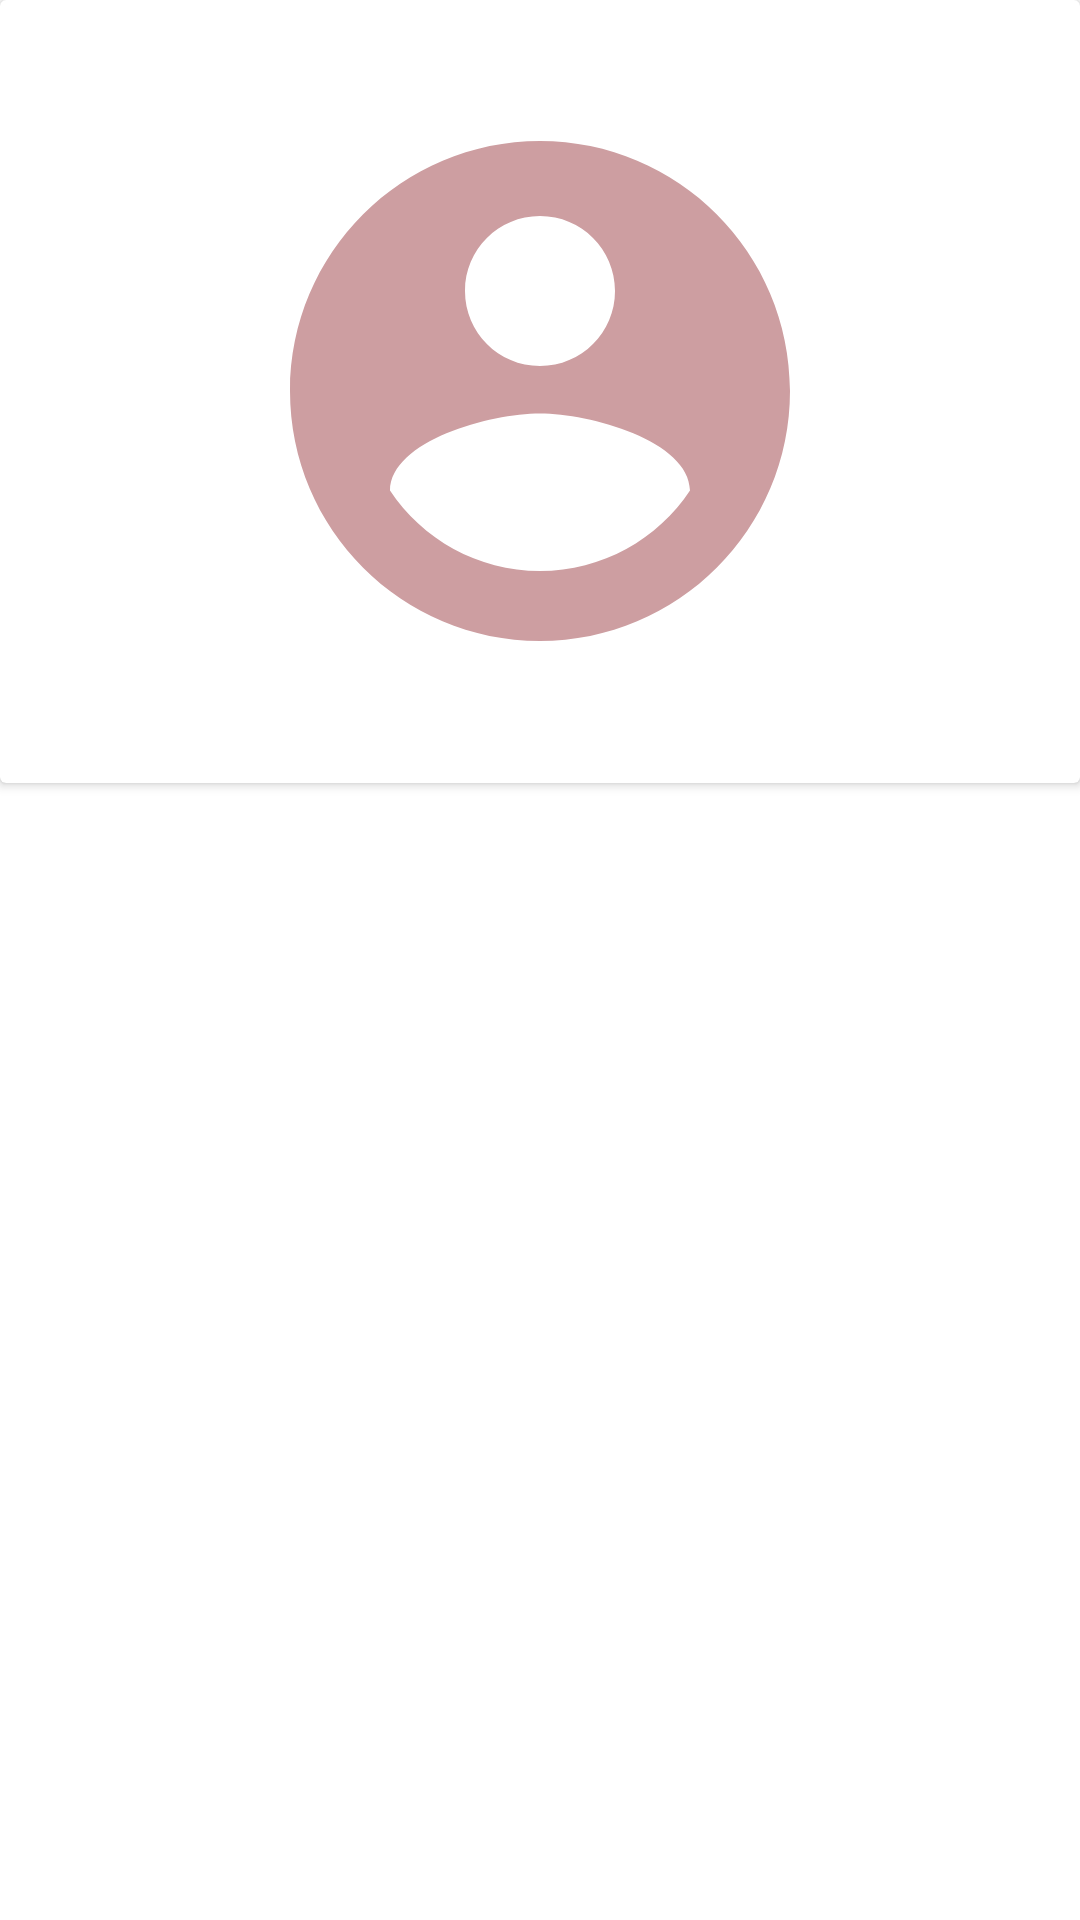

The Android layout XML behind this screen, and the referenced resources:
<!-- AndroidManifest.xml: application theme Theme.YogaFitClass -->
<!-- res/layout/activity_after_signup.xml -->
<?xml version="1.0" encoding="utf-8"?>
<androidx.constraintlayout.widget.ConstraintLayout
    xmlns:android="http://schemas.android.com/apk/res/android"
    xmlns:app="http://schemas.android.com/apk/res-auto"
    xmlns:tools="http://schemas.android.com/tools"
    android:layout_width="match_parent"
    android:layout_height="match_parent"
    >

    <LinearLayout
        android:layout_width="match_parent"
        android:layout_height="match_parent"
        android:orientation="vertical">

        <androidx.cardview.widget.CardView
            android:layout_width="match_parent"
            android:layout_height="261dp"
            tools:ignore="MissingConstraints">

            <ImageView
                android:id="@+id/imgUser"
                android:layout_width="wrap_content"
                android:layout_height="wrap_content"
                android:layout_gravity="center"
                app:srcCompat="@drawable/ic_baseline_account_circle_24" />

        </androidx.cardview.widget.CardView>

    </LinearLayout>

    <LinearLayout
        android:layout_width="match_parent"
        android:layout_height="match_parent"
        android:orientation="vertical">

        <TextView
            android:id="@+id/textView2"
            android:layout_width="match_parent"
            android:layout_height="wrap_content"
            android:layout_marginLeft="125dp"
            android:layout_marginTop="280dp"
            android:textSize="20dp"
            android:textStyle="italic"
            tools:text="@string/username_exp" />
    </LinearLayout>

</androidx.constraintlayout.widget.ConstraintLayout>
<!-- resources referenced by this layout -->
<resources>
  <!-- drawable ic_baseline_account_circle_24 (drawable) -->
  <vector android:height="200dp" android:tint="#CD9EA1"
      android:viewportHeight="24" android:viewportWidth="24"
      android:width="200dp" xmlns:android="http://schemas.android.com/apk/res/android">
      <path android:fillColor="@android:color/white" android:pathData="M12,2C6.48,2 2,6.48 2,12s4.48,10 10,10 10,-4.48 10,-10S17.52,2 12,2zM12,5c1.66,0 3,1.34 3,3s-1.34,3 -3,3 -3,-1.34 -3,-3 1.34,-3 3,-3zM12,19.2c-2.5,0 -4.71,-1.28 -6,-3.22 0.03,-1.99 4,-3.08 6,-3.08 1.99,0 5.97,1.09 6,3.08 -1.29,1.94 -3.5,3.22 -6,3.22z"/>
  </vector>
  <string name="username_exp"> Welcome, Ted Mosby</string>
  <style name="Theme.YogaFitClass" parent="Theme.MaterialComponents.DayNight.DarkActionBar">
          
          <item name="colorPrimary">#CD9EA1</item>
          <item name="colorPrimaryVariant">@color/purple_700</item>
          <item name="colorOnPrimary">@color/white</item>
          
          <item name="colorSecondary">@color/teal_200</item>
          <item name="colorSecondaryVariant">@color/teal_700</item>
          <item name="colorOnSecondary">@color/black</item>
          
          <item name="android:statusBarColor" tools:targetApi="l">?attr/colorPrimaryVariant</item>
          
      </style>
  <!-- not gathered from this repository: default colours our renderer supplied (Android Studio template values) -->
  <color name="purple_700">#FF3700B3</color>
  <color name="teal_200">#FF03DAC5</color>
  <color name="teal_700">#FF018786</color>
  <color name="black">#FF000000</color>
  <color name="white">#FFFFFFFF</color>
</resources>
